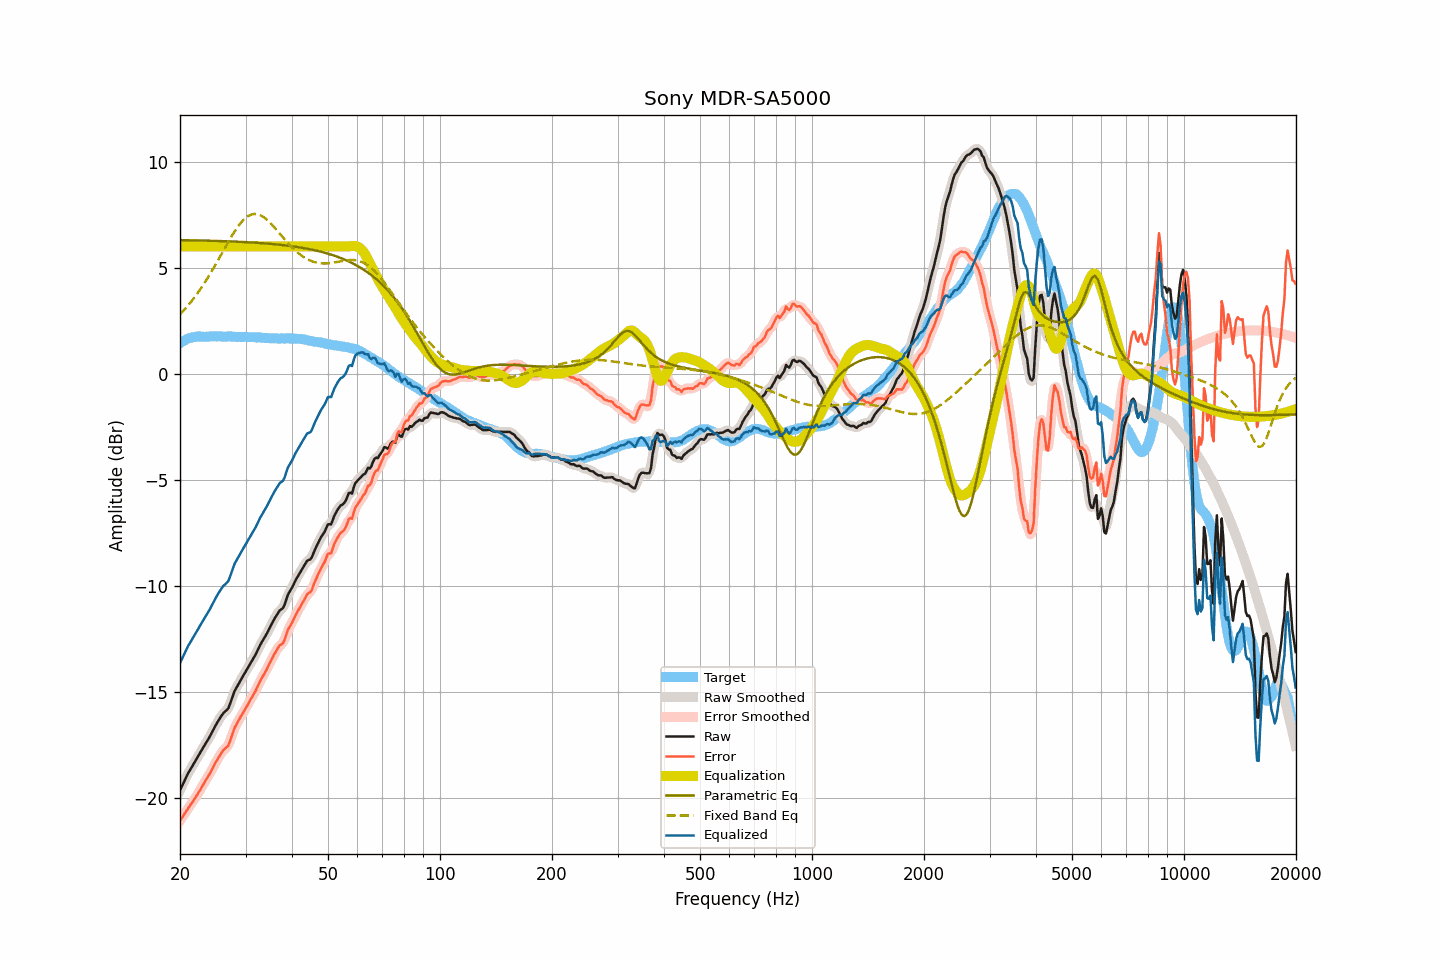

Data behind this chart, as committed beside it:
frequency, raw, smoothed, error, error_smoothed, equalization, parametric_eq, fixed_band_eq, equalized_raw, equalized_smoothed, target
20.00, -19.65, -19.65, -21.09, -21.09, 6.00, 6.30, 2.79, -13.65, -13.65, 1.44
20.20, -19.49, -19.49, -20.98, -20.97, 6.00, 6.29, 2.87, -13.49, -13.49, 1.48
20.40, -19.33, -19.33, -20.86, -20.86, 6.00, 6.29, 2.95, -13.33, -13.33, 1.53
20.61, -19.17, -19.17, -20.74, -20.74, 6.00, 6.29, 3.04, -13.17, -13.17, 1.56
20.81, -19.01, -19.01, -20.62, -20.62, 6.00, 6.29, 3.12, -13.01, -13.01, 1.61
21.02, -18.85, -18.86, -20.50, -20.51, 6.00, 6.29, 3.21, -12.85, -12.86, 1.65
21.23, -18.72, -18.72, -20.39, -20.40, 6.00, 6.29, 3.30, -12.72, -12.72, 1.67
21.44, -18.60, -18.60, -20.29, -20.29, 6.00, 6.29, 3.40, -12.60, -12.60, 1.69
21.66, -18.47, -18.47, -20.18, -20.18, 6.00, 6.28, 3.49, -12.47, -12.47, 1.71
21.87, -18.34, -18.34, -20.06, -20.07, 6.00, 6.28, 3.59, -12.34, -12.34, 1.72
22.09, -18.21, -18.21, -19.95, -19.95, 6.00, 6.28, 3.69, -12.21, -12.21, 1.74
22.31, -18.08, -18.08, -19.83, -19.83, 6.00, 6.28, 3.80, -12.08, -12.08, 1.75
22.54, -17.95, -17.95, -19.70, -19.70, 6.00, 6.28, 3.91, -11.95, -11.95, 1.75
22.76, -17.82, -17.82, -19.57, -19.57, 6.00, 6.28, 4.02, -11.82, -11.82, 1.75
22.99, -17.69, -17.69, -19.43, -19.43, 6.00, 6.27, 4.13, -11.69, -11.69, 1.74
23.22, -17.56, -17.56, -19.30, -19.30, 6.00, 6.27, 4.25, -11.56, -11.56, 1.74
23.45, -17.44, -17.44, -19.18, -19.18, 6.00, 6.27, 4.37, -11.44, -11.44, 1.74
23.69, -17.31, -17.32, -19.06, -19.06, 6.00, 6.27, 4.49, -11.31, -11.32, 1.75
23.92, -17.19, -17.18, -18.93, -18.93, 6.00, 6.27, 4.61, -11.19, -11.18, 1.74
24.16, -17.05, -17.05, -18.80, -18.80, 6.00, 6.26, 4.74, -11.05, -11.05, 1.75
24.40, -16.90, -16.90, -18.66, -18.66, 6.00, 6.26, 4.86, -10.90, -10.90, 1.76
24.65, -16.76, -16.76, -18.51, -18.51, 6.00, 6.26, 4.99, -10.76, -10.76, 1.75
24.89, -16.61, -16.61, -18.36, -18.37, 6.00, 6.26, 5.13, -10.61, -10.61, 1.75
25.14, -16.48, -16.48, -18.23, -18.23, 6.00, 6.26, 5.26, -10.48, -10.48, 1.75
25.39, -16.35, -16.35, -18.11, -18.10, 6.00, 6.25, 5.39, -10.35, -10.35, 1.76
25.65, -16.23, -16.23, -17.99, -17.98, 6.00, 6.25, 5.53, -10.23, -10.23, 1.76
25.91, -16.11, -16.12, -17.86, -17.87, 6.00, 6.25, 5.67, -10.11, -10.12, 1.75
26.16, -16.01, -16.02, -17.76, -17.77, 6.00, 6.25, 5.80, -10.01, -10.02, 1.75
26.43, -15.94, -15.95, -17.69, -17.69, 6.00, 6.24, 5.94, -9.94, -9.95, 1.74
26.69, -15.87, -15.87, -17.61, -17.62, 6.00, 6.24, 6.07, -9.87, -9.87, 1.74
26.96, -15.79, -15.76, -17.54, -17.51, 6.00, 6.24, 6.20, -9.79, -9.76, 1.75
27.23, -15.60, -15.60, -17.35, -17.35, 6.00, 6.23, 6.33, -9.60, -9.60, 1.75
27.50, -15.38, -15.39, -17.13, -17.14, 6.00, 6.23, 6.46, -9.38, -9.39, 1.75
27.77, -15.17, -15.17, -16.91, -16.91, 6.00, 6.23, 6.59, -9.17, -9.17, 1.74
28.05, -14.96, -14.98, -16.70, -16.71, 6.00, 6.22, 6.71, -8.96, -8.98, 1.74
28.33, -14.83, -14.82, -16.56, -16.55, 6.00, 6.22, 6.82, -8.83, -8.82, 1.73
28.62, -14.69, -14.69, -16.42, -16.41, 6.00, 6.22, 6.93, -8.69, -8.69, 1.72
28.90, -14.56, -14.56, -16.29, -16.28, 6.00, 6.21, 7.03, -8.56, -8.56, 1.73
29.19, -14.42, -14.42, -16.14, -16.15, 6.00, 6.21, 7.13, -8.42, -8.42, 1.72
29.48, -14.29, -14.29, -16.03, -16.02, 6.00, 6.21, 7.21, -8.29, -8.29, 1.74
29.78, -14.16, -14.16, -15.89, -15.89, 6.00, 6.20, 7.29, -8.16, -8.16, 1.73
30.08, -14.03, -14.03, -15.77, -15.76, 6.00, 6.20, 7.35, -8.03, -8.03, 1.73
30.38, -13.90, -13.90, -15.63, -15.63, 6.00, 6.19, 7.41, -7.90, -7.90, 1.72
30.68, -13.77, -13.77, -15.49, -15.50, 6.00, 6.19, 7.45, -7.77, -7.77, 1.72
30.99, -13.64, -13.64, -15.36, -15.36, 6.00, 6.19, 7.49, -7.64, -7.64, 1.72
31.30, -13.51, -13.51, -15.23, -15.23, 6.00, 6.18, 7.51, -7.51, -7.51, 1.72
31.61, -13.38, -13.38, -15.10, -15.10, 6.00, 6.18, 7.53, -7.38, -7.38, 1.71
31.93, -13.25, -13.25, -14.97, -14.96, 6.00, 6.17, 7.53, -7.25, -7.25, 1.71
32.24, -13.10, -13.10, -14.80, -14.80, 6.00, 6.17, 7.52, -7.10, -7.10, 1.70
32.57, -12.94, -12.94, -14.65, -14.65, 6.00, 6.16, 7.50, -6.94, -6.94, 1.71
32.89, -12.78, -12.79, -14.49, -14.49, 6.00, 6.16, 7.47, -6.78, -6.79, 1.70
33.22, -12.65, -12.65, -14.34, -14.35, 6.00, 6.15, 7.43, -6.65, -6.65, 1.69
33.55, -12.52, -12.52, -14.21, -14.21, 6.00, 6.15, 7.38, -6.52, -6.52, 1.69
33.89, -12.40, -12.40, -14.08, -14.08, 6.00, 6.14, 7.32, -6.40, -6.40, 1.68
34.23, -12.26, -12.26, -13.95, -13.94, 6.00, 6.13, 7.26, -6.26, -6.26, 1.68
34.57, -12.11, -12.11, -13.78, -13.79, 6.00, 6.13, 7.19, -6.11, -6.11, 1.67
34.92, -11.96, -11.96, -13.63, -13.63, 6.00, 6.12, 7.12, -5.96, -5.96, 1.67
35.27, -11.81, -11.81, -13.48, -13.48, 6.00, 6.11, 7.04, -5.81, -5.81, 1.66
35.62, -11.67, -11.67, -13.33, -13.33, 6.00, 6.11, 6.96, -5.67, -5.67, 1.66
35.97, -11.53, -11.53, -13.19, -13.19, 6.00, 6.10, 6.87, -5.53, -5.53, 1.66
... 635 more rows
